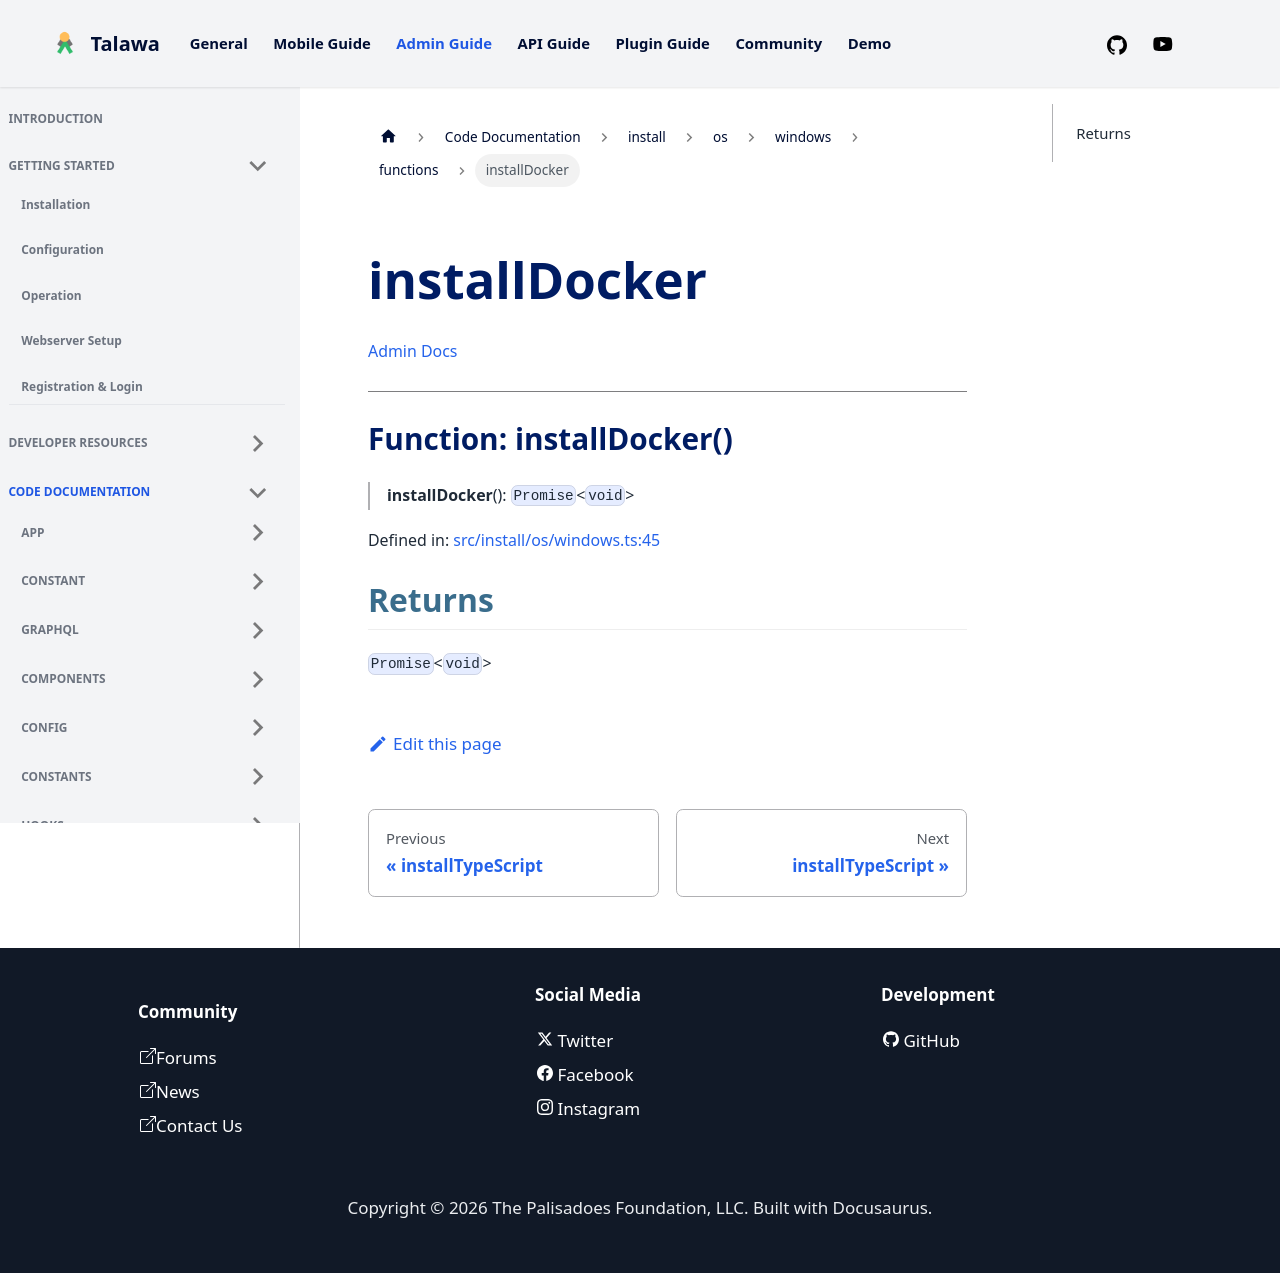

repository: PalisadoesFoundation/talawa-admin · page: docs/auto-docs/install/os/windows/functions/installDocker/index.html · generator: docusaurus

[Admin Docs](/)

***

# Function: installDocker()

> **installDocker**(): `Promise`\<`void`\>

Defined in: [src/install/os/windows.ts:45](https://github.com/PalisadoesFoundation/talawa-admin/blob/main/src/install/os/windows.ts#L45)

## Returns

`Promise`\<`void`\>
